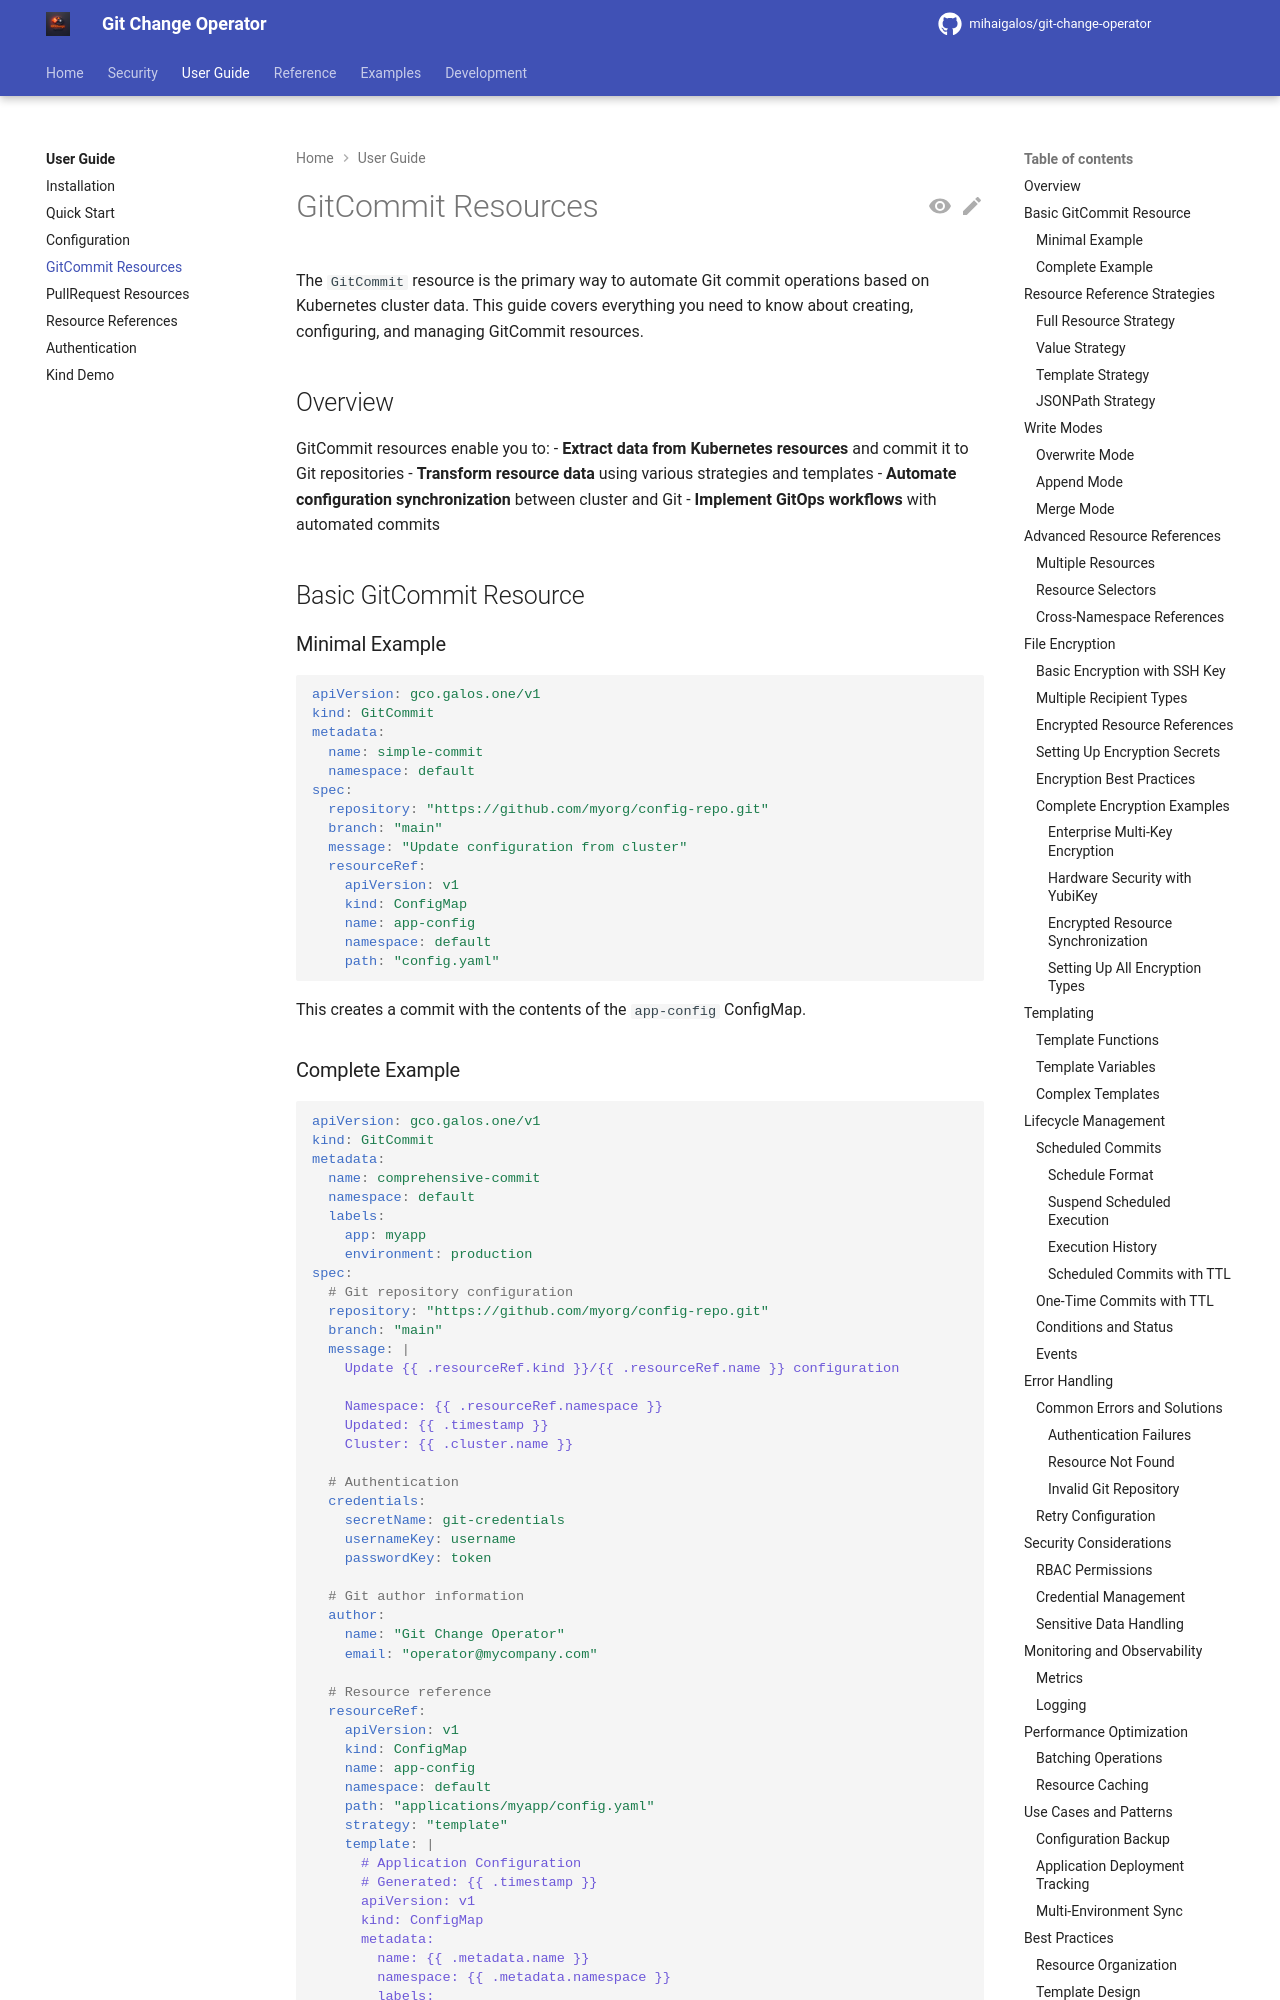

repository: mihaigalos/git-change-operator · page: 1.2.3/user-guide/gitcommit/index.html · generator: mkdocs

# GitCommit Resources

The `GitCommit` resource is the primary way to automate Git commit operations based on Kubernetes cluster data. This guide covers everything you need to know about creating, configuring, and managing GitCommit resources.

## Overview

GitCommit resources enable you to:
- **Extract data from Kubernetes resources** and commit it to Git repositories
- **Transform resource data** using various strategies and templates
- **Automate configuration synchronization** between cluster and Git
- **Implement GitOps workflows** with automated commits

## Basic GitCommit Resource

### Minimal Example

```yaml
apiVersion: gco.galos.one/v1
kind: GitCommit
metadata:
  name: simple-commit
  namespace: default
spec:
  repository: "https://github.com/myorg/config-repo.git"
  branch: "main"
  message: "Update configuration from cluster"
  resourceRef:
    apiVersion: v1
    kind: ConfigMap
    name: app-config
    namespace: default
    path: "config.yaml"
```

This creates a commit with the contents of the `app-config` ConfigMap.
